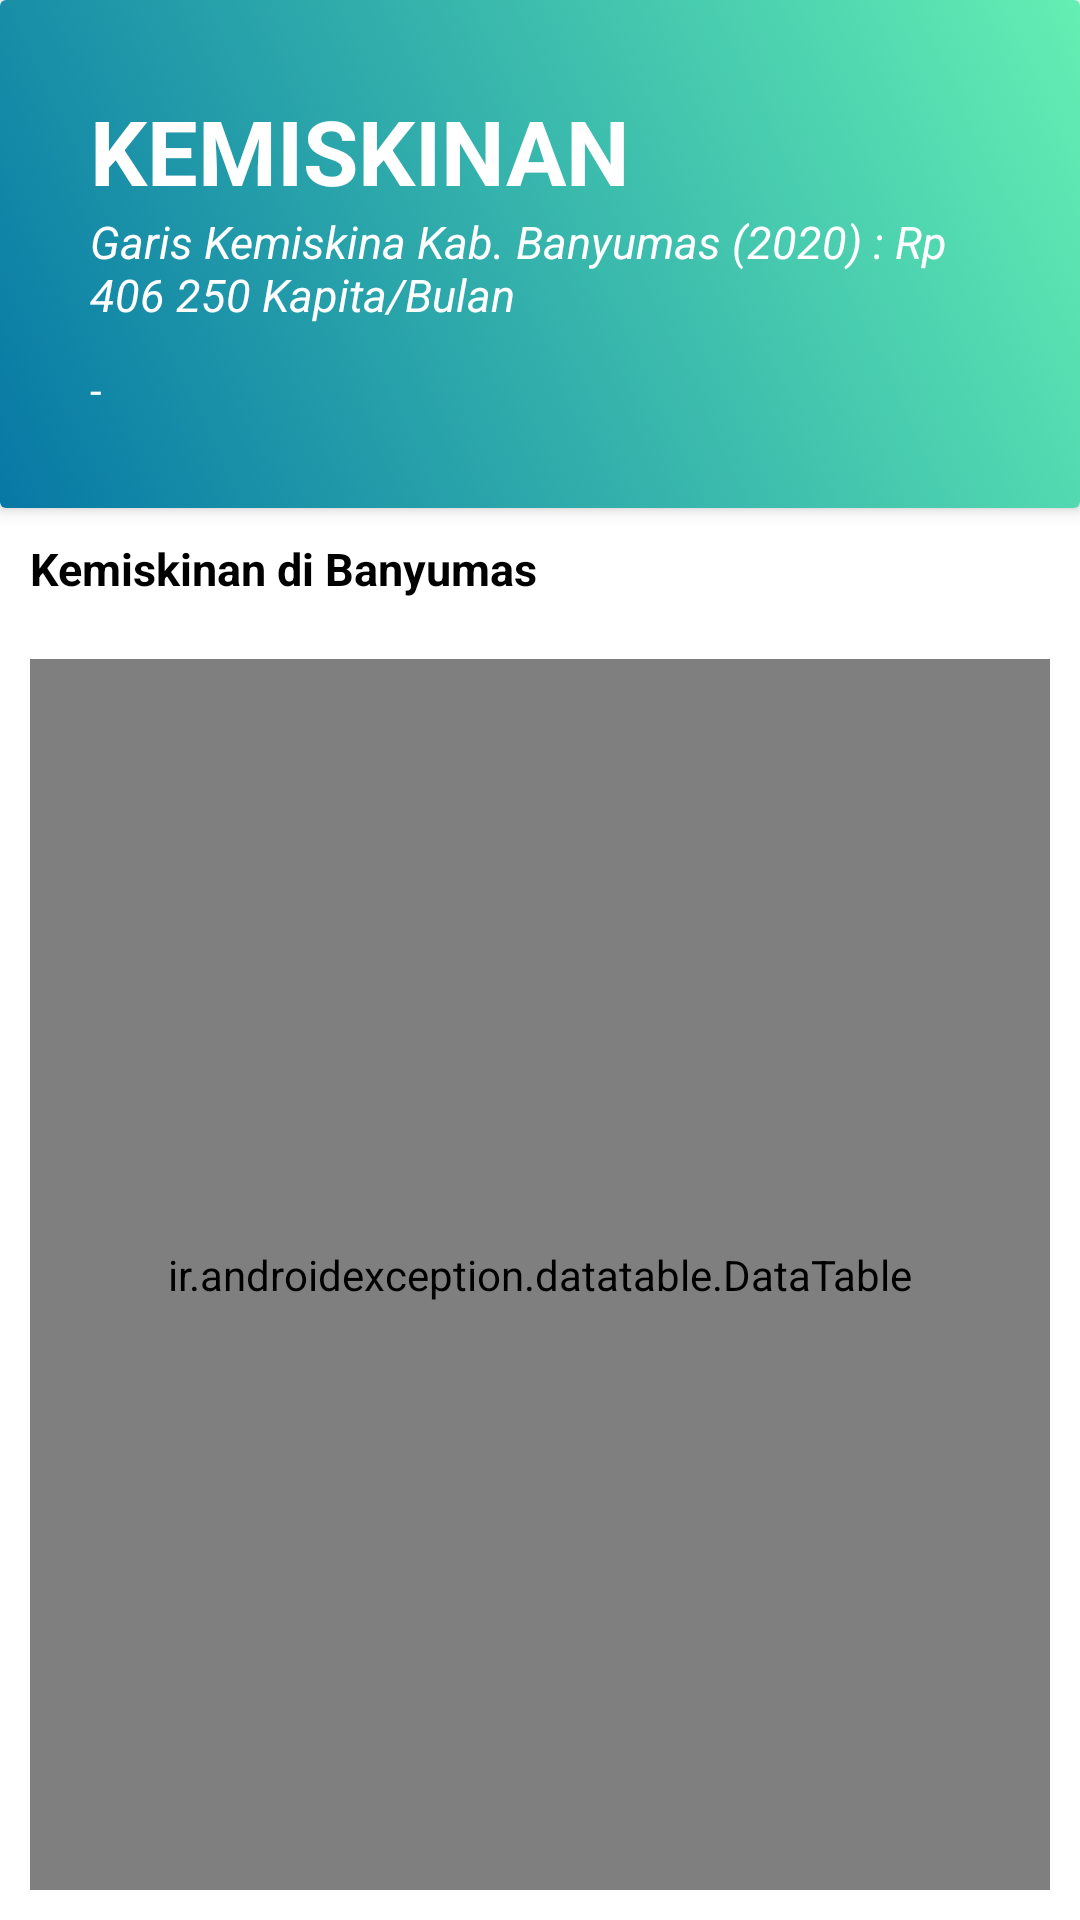

Here is an Android app screen rendered from its layout file. Give the layout XML and the strings, colors and styles it references.
<!-- AndroidManifest.xml: application theme Theme.OneTouchStatisticsBanyumas -->
<!-- res/layout/detail_kemiskinan.xml -->
<?xml version="1.0" encoding="utf-8"?>
<LinearLayout xmlns:android="http://schemas.android.com/apk/res/android"
    xmlns:app="http://schemas.android.com/apk/res-auto"
    xmlns:tools="http://schemas.android.com/tools"
    android:layout_width="match_parent"
    android:layout_height="match_parent"
    android:orientation="vertical"
    tools:context=".DetailActivity">

    <androidx.cardview.widget.CardView
        android:id="@+id/cv_definisi"
        android:layout_width="match_parent"
        android:layout_height="wrap_content"
        app:cardElevation="3dp"
        app:layout_constraintStart_toStartOf="parent"
        app:layout_constraintEnd_toEndOf="parent"
        app:layout_constraintTop_toTopOf="parent">
        <ImageView
            android:layout_width="match_parent"
            android:layout_height="match_parent"
            android:src="@drawable/header_bg"
            app:layout_constraintTop_toTopOf="parent"/>
        <LinearLayout
            android:layout_width="match_parent"
            android:layout_height="wrap_content"
            android:orientation="vertical"
            android:padding="30dp">
            <TextView
                android:layout_width="match_parent"
                android:layout_height="wrap_content"
                android:text="KEMISKINAN"
                android:textColor="@color/white"
                android:textStyle="bold"
                android:textSize="30dp"/>
            <TextView
                android:layout_width="match_parent"
                android:layout_height="wrap_content"
                android:text="@string/summary_kemiskinan"
                android:textColor="@color/white"
                android:textStyle="italic"
                android:textSize="15dp"/>
            <View
                android:layout_width="wrap_content"
                android:layout_height="12dp"
                android:backgroundTint="@color/black"/>
            <TextView
                android:layout_width="match_parent"
                android:layout_height="wrap_content"
                android:text="@string/detail_kemiskinan"
                android:textColor="@color/white"
                android:justificationMode="inter_word"/>
        </LinearLayout>
    </androidx.cardview.widget.CardView>
    <TextView
        android:layout_width="match_parent"
        android:layout_height="wrap_content"
        android:text="Kemiskinan di Banyumas"
        android:textStyle="bold"
        android:layout_margin="10sp"
        android:textColor="@color/black"
        android:textSize="15dp"/>
    <ir.androidexception.datatable.DataTable
        android:id="@+id/data_kemiskinan"
        android:layout_width="match_parent"
        android:layout_height="match_parent"
        android:layout_margin="10dp"
        app:header_gravity="center"
        app:row_gravity="center"
        app:header_vertical_padding="16dp"
        app:header_horizontal_padding="0dp"
        app:row_vertical_padding="16dp"
        app:header_text_size="5dp"
        app:row_text_size="3dp"
        app:row_text_color="#000"
        app:header_text_color="#000"
        app:row_background_color="#fff"
        app:header_background_color="#fff"
        app:corner_radius="8dp"
        app:direction="ltr"
        app:shadow="8dp"
        app:layout_constraintTop_toBottomOf="@id/cv_definisi"/>
</LinearLayout>
<!-- resources referenced by this layout -->
<resources>
  <!-- drawable header_bg (drawable) -->
  <?xml version="1.0" encoding="utf-8"?>
  <selector xmlns:android="http://schemas.android.com/apk/res/android">
      <item>
          <shape>
              <gradient
                  android:startColor="#0778a5"
                  android:endColor="#64EFB3"
                  android:type="linear"
                  android:angle="45"
                  android:centerX="1.0"
                  android:centerY="0"/>
          </shape>
      </item>
  </selector>
  <string name="detail_kemiskinan">-</string>
  <string name="summary_kemiskinan">Garis Kemiskina Kab. Banyumas (2020) : Rp 406 250 Kapita/Bulan</string>
  <style name="Theme.OneTouchStatisticsBanyumas" parent="Theme.MaterialComponents.DayNight.NoActionBar">
          
          <item name="colorPrimary">#0778A5</item>
          <item name="colorPrimaryVariant">#0778A5</item>
          <item name="colorOnPrimary">@color/white</item>
          
          <item name="colorSecondary">@color/teal_200</item>
          <item name="colorSecondaryVariant">@color/teal_700</item>
          <item name="colorOnSecondary">@color/black</item>
          
          <item name="android:statusBarColor" tools:targetApi="l">?attr/colorPrimaryVariant</item>
          
      </style>
  <!-- not gathered from this repository: default colours our renderer supplied (Android Studio template values) -->
  <color name="teal_200">#FF03DAC5</color>
  <color name="teal_700">#FF018786</color>
  <color name="black">#FF000000</color>
  <color name="white">#FFFFFFFF</color>
</resources>
